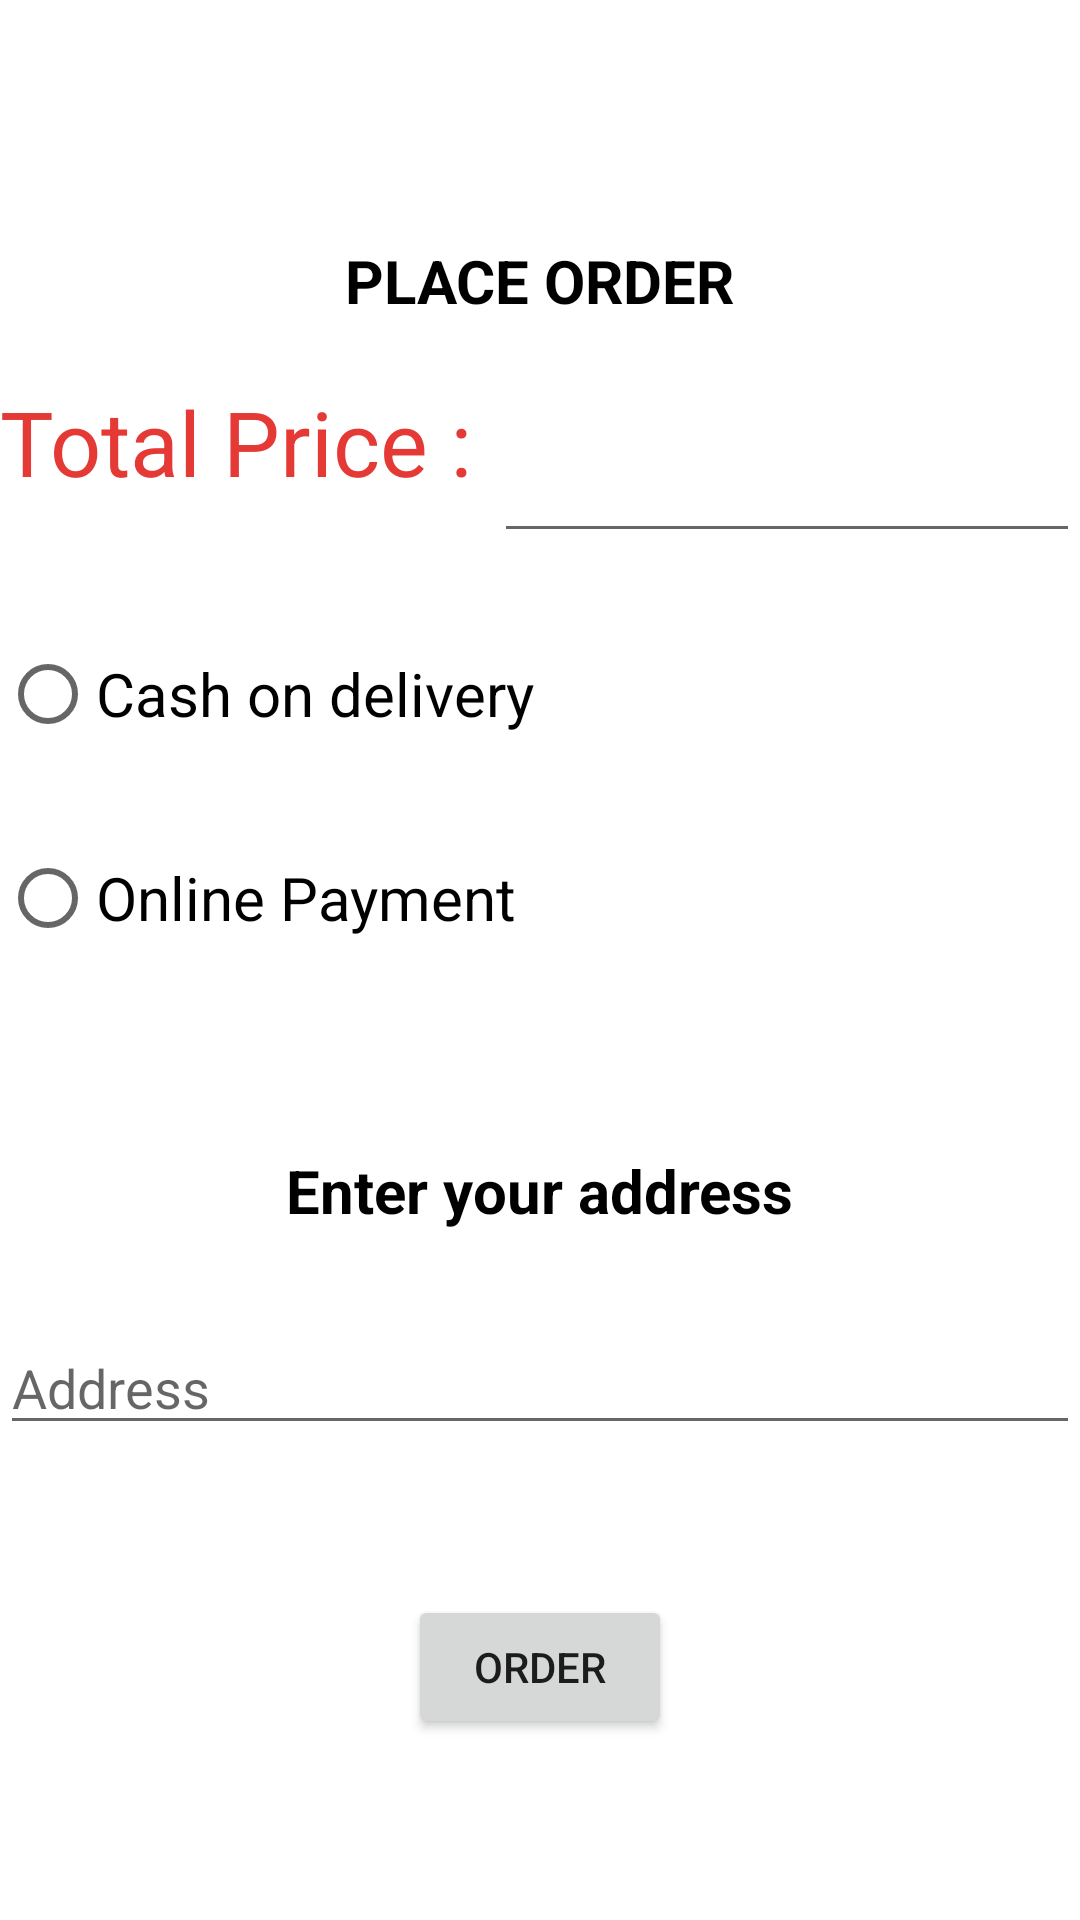

This screen was rendered from an Android layout file. Write that file and the resources it references.
<!-- AndroidManifest.xml: application theme Theme.DSVK -->
<!-- res/layout/activity_place__order.xml -->
<?xml version="1.0" encoding="utf-8"?>
<RelativeLayout xmlns:android="http://schemas.android.com/apk/res/android"
    xmlns:app="http://schemas.android.com/apk/res-auto"
    xmlns:tools="http://schemas.android.com/tools"
    android:layout_width="match_parent"
    android:layout_height="match_parent"
    tools:context=".Place_Order">

    <TextView
        android:layout_width="wrap_content"
        android:layout_height="wrap_content"
        android:layout_centerHorizontal="true"
        android:text="PLACE ORDER"
        android:textSize="20dp"
        android:id="@+id/place"
        android:textStyle="bold"
        android:layout_marginTop="80dp"
        android:textColor="@color/black"
        android:layout_marginBottom="20dp"/>

    <TextView
        android:layout_width="wrap_content"
        android:layout_height="wrap_content"
        android:text="Total Price : "
        android:layout_below="@+id/place"
        android:textSize="30dp"
        android:textColor="#E53935"
        android:id="@+id/tot"/>

    <EditText
        android:layout_width="200dp"
        android:layout_height="wrap_content"
        android:layout_toRightOf="@+id/tot"
        android:layout_below="@+id/place"
        android:textSize="30dp"
        android:textColor="#151515"
        android:id="@+id/totvalue"/>


    <RadioGroup
        android:layout_width="wrap_content"
        android:layout_height="wrap_content"
        android:layout_below="@+id/tot"
        android:id="@+id/rad">
    <RadioButton
        android:layout_width="wrap_content"
        android:layout_height="wrap_content"
        android:layout_marginTop="40dp"
        android:text="Cash on delivery"
        android:layout_centerHorizontal="true"
        android:layout_below="@+id/tot"
        android:id="@+id/cod"
        android:layout_marginBottom="20dp"
        android:textSize="20dp"/>

    <RadioButton
        android:layout_width="wrap_content"
        android:layout_height="wrap_content"
        android:text="Online Payment"
        android:layout_centerHorizontal="true"
        android:layout_below="@+id/cod"
        android:id="@+id/op"
        android:layout_marginBottom="20dp"
        android:textSize="20dp"/>
    </RadioGroup>

    <TextView
        android:layout_width="wrap_content"
        android:layout_height="wrap_content"
        android:text="Enter your address"
        android:textSize="20sp"
        android:layout_centerHorizontal="true"
        android:layout_below="@+id/rad"
        android:id="@+id/address"
        android:textStyle="bold"
        android:textColor="@color/black"
        android:layout_marginTop="40dp"/>

    <EditText
        android:layout_width="match_parent"
        android:layout_height="wrap_content"
        android:layout_below="@+id/address"
        android:hint="Address"
        android:id="@+id/useraddress"
        android:layout_marginTop="30dp"/>

    <Button
        android:layout_width="wrap_content"
        android:layout_height="wrap_content"
        android:layout_below="@+id/useraddress"
        android:layout_marginTop="50dp"
        android:layout_centerHorizontal="true"
        android:id="@+id/finalorder"
        android:text="Order"/>

</RelativeLayout>
<!-- resources referenced by this layout -->
<resources>
  <style name="Theme.DSVK" parent="Theme.MaterialComponents.DayNight.NoActionBar">
          
          <item name="colorPrimary">@color/purple_500</item>
          <item name="colorPrimaryVariant">@color/purple_700</item>
          <item name="colorOnPrimary">@color/white</item>
          
          <item name="colorSecondary">@color/teal_200</item>
          <item name="colorSecondaryVariant">@color/teal_700</item>
          <item name="colorOnSecondary">@color/black</item>
          
          <item name="android:statusBarColor" tools:targetApi="l">?attr/colorPrimaryVariant</item>
          
      </style>
  <!-- not gathered from this repository: default colours our renderer supplied (Android Studio template values) -->
  <color name="purple_500">#FF6200EE</color>
  <color name="purple_700">#FF3700B3</color>
  <color name="teal_200">#FF03DAC5</color>
  <color name="teal_700">#FF018786</color>
  <color name="black">#FF000000</color>
  <color name="white">#FFFFFFFF</color>
</resources>
